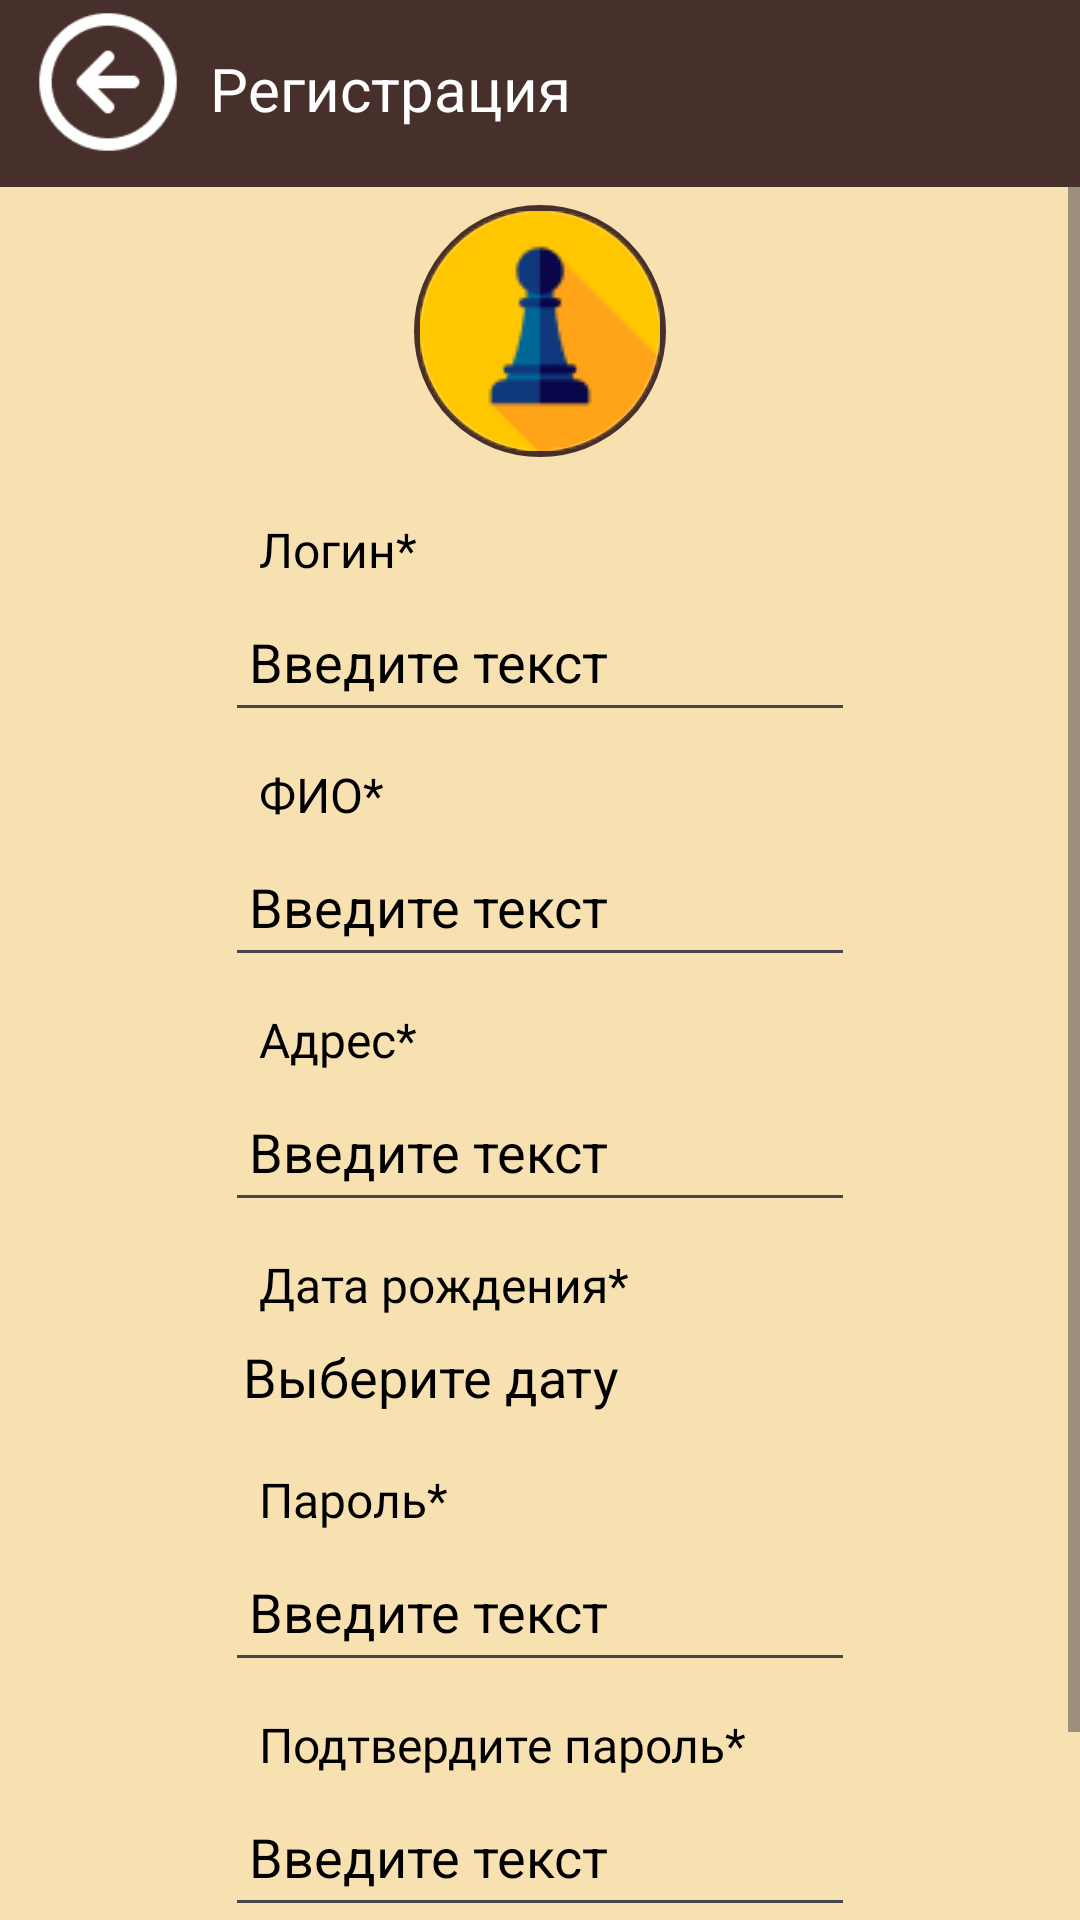

Layout XML and referenced resources for this Android screen:
<!-- AndroidManifest.xml: application theme Theme.ChessIO -->
<!-- res/layout/activity_register.xml -->
<?xml version="1.0" encoding="utf-8"?>
<androidx.constraintlayout.widget.ConstraintLayout xmlns:android="http://schemas.android.com/apk/res/android"
    xmlns:app="http://schemas.android.com/apk/res-auto"
    xmlns:tools="http://schemas.android.com/tools"
    android:id="@+id/main"
    android:layout_width="match_parent"
    android:layout_height="match_parent"
    android:background="#472F2B"
    tools:context=".RegisterActivity">

    <ScrollView
        android:id="@+id/scrollView3"
        android:layout_width="match_parent"
        android:layout_height="0dp"
        android:fillViewport="true"
        android:layout_marginTop="10dp"
        app:layout_constraintBottom_toBottomOf="parent"
        app:layout_constraintEnd_toEndOf="parent"
        app:layout_constraintStart_toStartOf="parent"
        app:layout_constraintTop_toBottomOf="@+id/imageView_button_back">

    <LinearLayout
        android:id="@+id/profile_container"
        android:layout_width="match_parent"
        android:layout_height="0dp"
        android:background="#F7E1B0"
        android:gravity="center"
        android:orientation="vertical"
        app:layout_constraintBottom_toBottomOf="parent"
        app:layout_constraintEnd_toEndOf="parent"
        app:layout_constraintStart_toStartOf="parent"
        app:layout_constraintTop_toBottomOf="parent">

        <FrameLayout
            android:layout_width="84sp"
            android:layout_height="84sp"
            android:background="@drawable/circle_border"
            android:padding="2dp"
            android:layout_marginTop="6dp"
            android:layout_marginBottom="10dp">

        <com.google.android.material.imageview.ShapeableImageView
            android:id="@+id/imageView_profile"
            android:layout_width="80sp"
            android:layout_height="80sp"
            android:scaleType="centerCrop"
            android:adjustViewBounds="true"
            android:clickable="true"
            android:focusable="true"
            android:contentDescription="@string/imageView_profile"
            app:srcCompat="@drawable/img_reg"
            app:shapeAppearanceOverlay="@style/CircleImageView"/>
    </FrameLayout>

        <TextView
            android:id="@+id/login_reg_label"
            style="@style/ProfileTextViewLabel"
            android:text="Логин*"/>

        <EditText
            android:id="@+id/login_reg"
            style="@style/ProfileEditText"/>

        <TextView
            android:id="@+id/name_reg_label"
            style="@style/ProfileTextViewLabel"
            android:text="ФИО*" />

        <EditText
            android:id="@+id/name_reg"
            style="@style/ProfileEditText"/>

        <TextView
            android:id="@+id/adress_reg_label"
            style="@style/ProfileTextViewLabel"
            android:text="Адрес*" />

        <EditText
            android:id="@+id/adress_reg"
            style="@style/ProfileEditText" />


        <TextView
            android:id="@+id/date_reg_label"
            style="@style/ProfileTextViewLabel"
            android:text="Дата рождения*" />

        <TextView
            android:id="@+id/date_reg"
            style="@style/ProfileTextView"
            android:hint="Выберите дату" />

        <TextView
            android:id="@+id/password_reg_label"
            style="@style/ProfileTextViewLabel"
            android:text="Пароль*"/>

        <EditText
            android:id="@+id/password_reg"
            style="@style/ProfileEditText"
            android:inputType="textPassword"/>

        <TextView
            android:id="@+id/password_again_label"
            style="@style/ProfileTextViewLabel"
            android:text="Подтвердите пароль*"/>

        <EditText
            android:id="@+id/password_again_reg"
            style="@style/ProfileEditText"
            android:inputType="textPassword"/>


    <Button
        android:id="@+id/button_reg"
        android:layout_width="wrap_content"
        android:layout_height="wrap_content"
        android:backgroundTint="#472F2B"
        android:text="Зарегистрироваться"
        android:textColor="#FFFFFF"
        android:layout_marginTop="10dp"
        android:layout_marginBottom="10dp" />

    </LinearLayout>
    </ScrollView>

    <ImageView
        android:id="@+id/imageView_button_back"
        android:layout_width="50sp"
        android:layout_height="50sp"
        app:layout_constraintBottom_toBottomOf="parent"
        app:layout_constraintEnd_toEndOf="parent"
        app:layout_constraintStart_toStartOf="parent"
        app:layout_constraintTop_toTopOf="parent"
        app:layout_constraintHorizontal_bias="0.035"
        app:layout_constraintVertical_bias="0.004"
        app:srcCompat="@drawable/circle_arrow"
        app:tint="#FFFFFF" />

    <TextView
        android:id="@+id/title"
        android:layout_width="wrap_content"
        android:layout_height="wrap_content"
        android:layout_marginTop="16dp"
        android:text="Регистрация"
        android:textColor="#FFFFFF"
        android:textSize="20sp"
        app:layout_constraintBottom_toTopOf="@+id/scrollView3"
        app:layout_constraintEnd_toEndOf="parent"
        app:layout_constraintHorizontal_bias="0.05"
        app:layout_constraintStart_toEndOf="@+id/imageView_button_back"
        app:layout_constraintTop_toTopOf="parent"
        app:layout_constraintVertical_bias="0.0" />

</androidx.constraintlayout.widget.ConstraintLayout>
<!-- resources referenced by this layout -->
<resources>
  <!-- drawable circle_arrow: png bitmap (drawable, 2605 bytes) -->
  <!-- drawable circle_border (drawable) -->
  <?xml version="1.0" encoding="utf-8"?>
  <shape xmlns:android="http://schemas.android.com/apk/res/android"
      android:shape="oval">
      <solid android:color="@android:color/transparent"/>
      <stroke
          android:width="2dp"
          android:color="#472F2B"/>
  </shape>
  <!-- drawable img_reg: png bitmap (drawable, 2940 bytes) -->
  <string name="imageView_profile">Аватар профиля</string>
  <style name="CircleImageView" parent="">
          <item name="cornerFamily">rounded</item>
          <item name="cornerSize">10%</item>
      </style>
  <style name="ProfileEditText" parent="Widget.AppCompat.EditText">
          <item name="android:textSize">18sp</item>
          <item name="android:textColor">#000000</item>
          <item name="android:hint">Введите текст</item>
          <item name="android:textColorHint">#000000</item>
          <item name="android:layout_width">wrap_content</item>
          <item name="android:layout_height">50dp</item>
          <item name="android:inputType">text</item>
          <item name="android:paddingStart">8dp</item>
          <item name="android:paddingEnd">8dp</item>
          <item name="android:imeOptions">actionDone</item>
          <item name="android:ems">10</item>
      </style>
  <style name="ProfileTextView" parent="TextAppearance.AppCompat">
          <item name="android:textSize">18sp</item>
          <item name="android:textColor">#000000</item>
          <item name="android:textColorHint">#000000</item>
          <item name="android:layout_width">wrap_content</item>
          <item name="android:layout_height">40dp</item>
          <item name="android:paddingStart">6dp</item>
          <item name="android:paddingEnd">6dp</item>
          <item name="android:ems">10</item>
          <item name="android:gravity">center_vertical|start</item>
      </style>
  <style name="ProfileTextViewLabel" parent="TextAppearance.AppCompat">
          <item name="android:textColor">#000000</item>
          <item name="android:textSize">16sp</item>
          <item name="android:layout_width">wrap_content</item>
          <item name="android:layout_height">wrap_content</item>
          <item name="android:paddingStart">11dp</item>
          <item name="android:paddingEnd">11dp</item>
          <item name="android:layout_marginTop">10dp</item>
          <item name="android:ems">11</item>
          <item name="android:fontFamily">@font/libre_baskerville</item>
      </style>
  <style name="Theme.ChessIO" parent="Base.Theme.ChessIO" />
  <style name="Base.Theme.ChessIO" parent="Theme.Material3.DayNight.NoActionBar">
          
  
          
      </style>
</resources>
